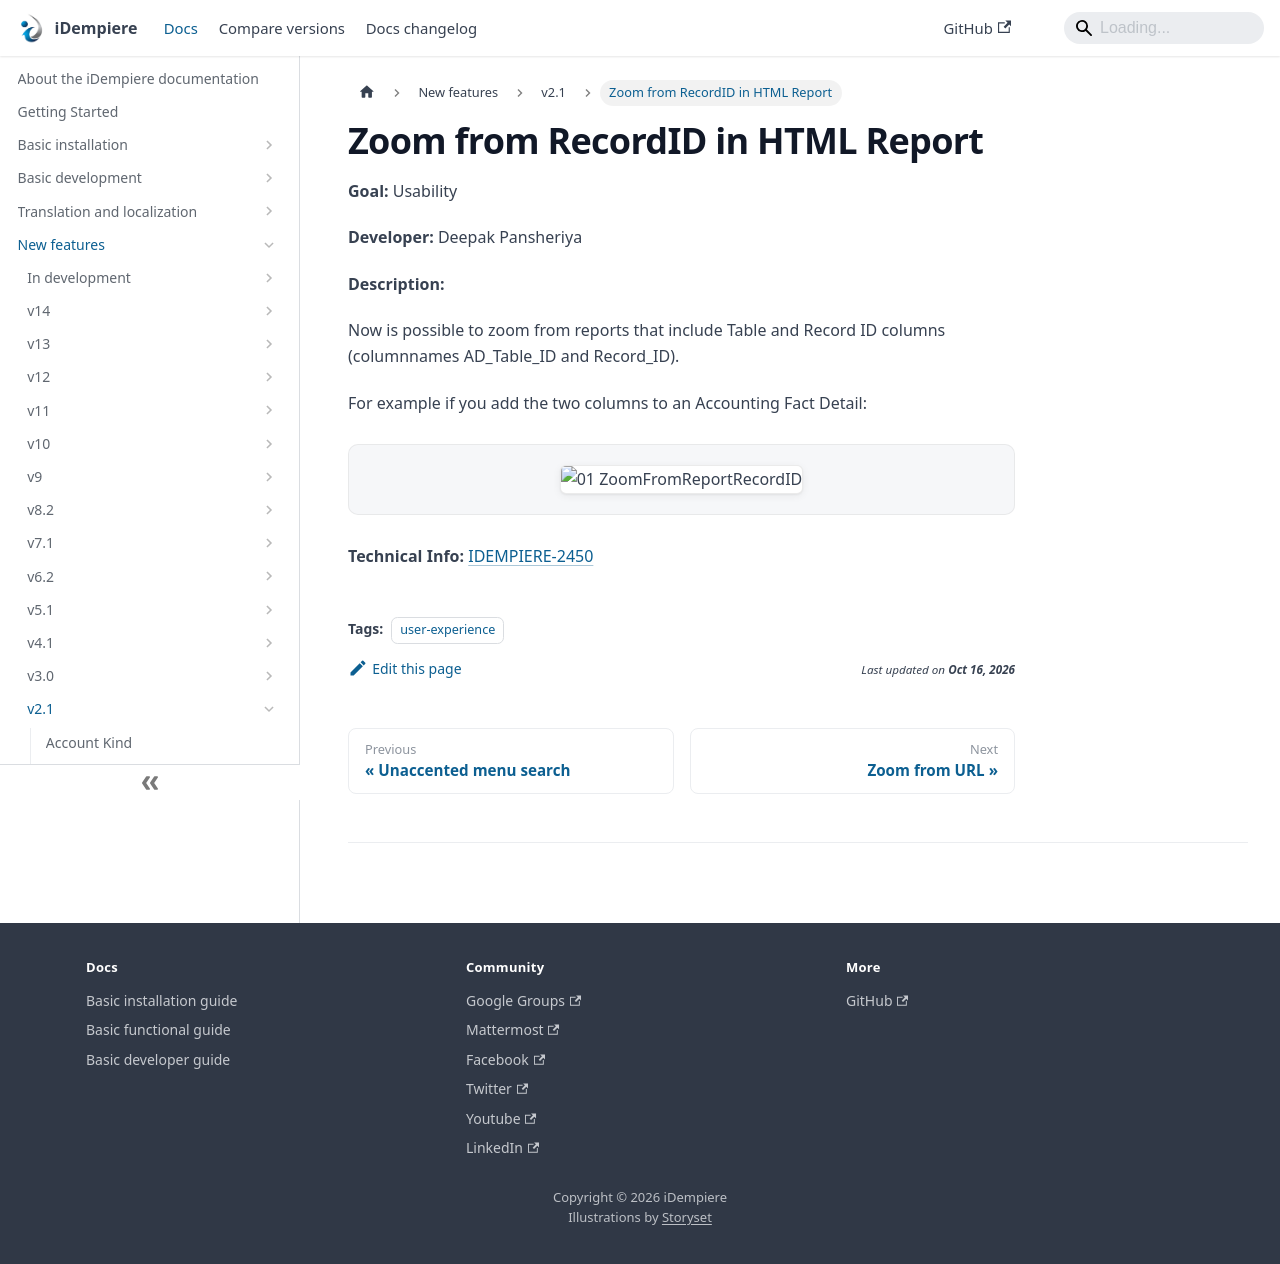

repository: idempiere/idempiere.github.io · page: docs/new-features/v2.1/zoom-from-recordid-in-html-report.html · generator: docusaurus

---
sidebar_position: 28
sidebar_label: "Zoom from RecordID in HTML Report"
description: "Now is possible to zoom from reports that include Table and Record ID columns (columnnames ADTableID and Record_ID)."
tags: [user-experience]
---
# Zoom from RecordID in HTML Report

**Goal:** Usability

**Developer:** Deepak Pansheriya

**Description:**

Now is possible to zoom from reports that include Table and Record ID columns (columnnames AD_Table_ID and Record_ID).

For example if you add the two columns to an Accounting Fact Detail:

![01 ZoomFromReportRecordID](pathname:///img/new-features/v2.1/01_ZoomFromReportRecordID.png)

**Technical Info:** [IDEMPIERE-2450](http://idempiere.atlassian.net/browse/IDEMPIERE-2450)
